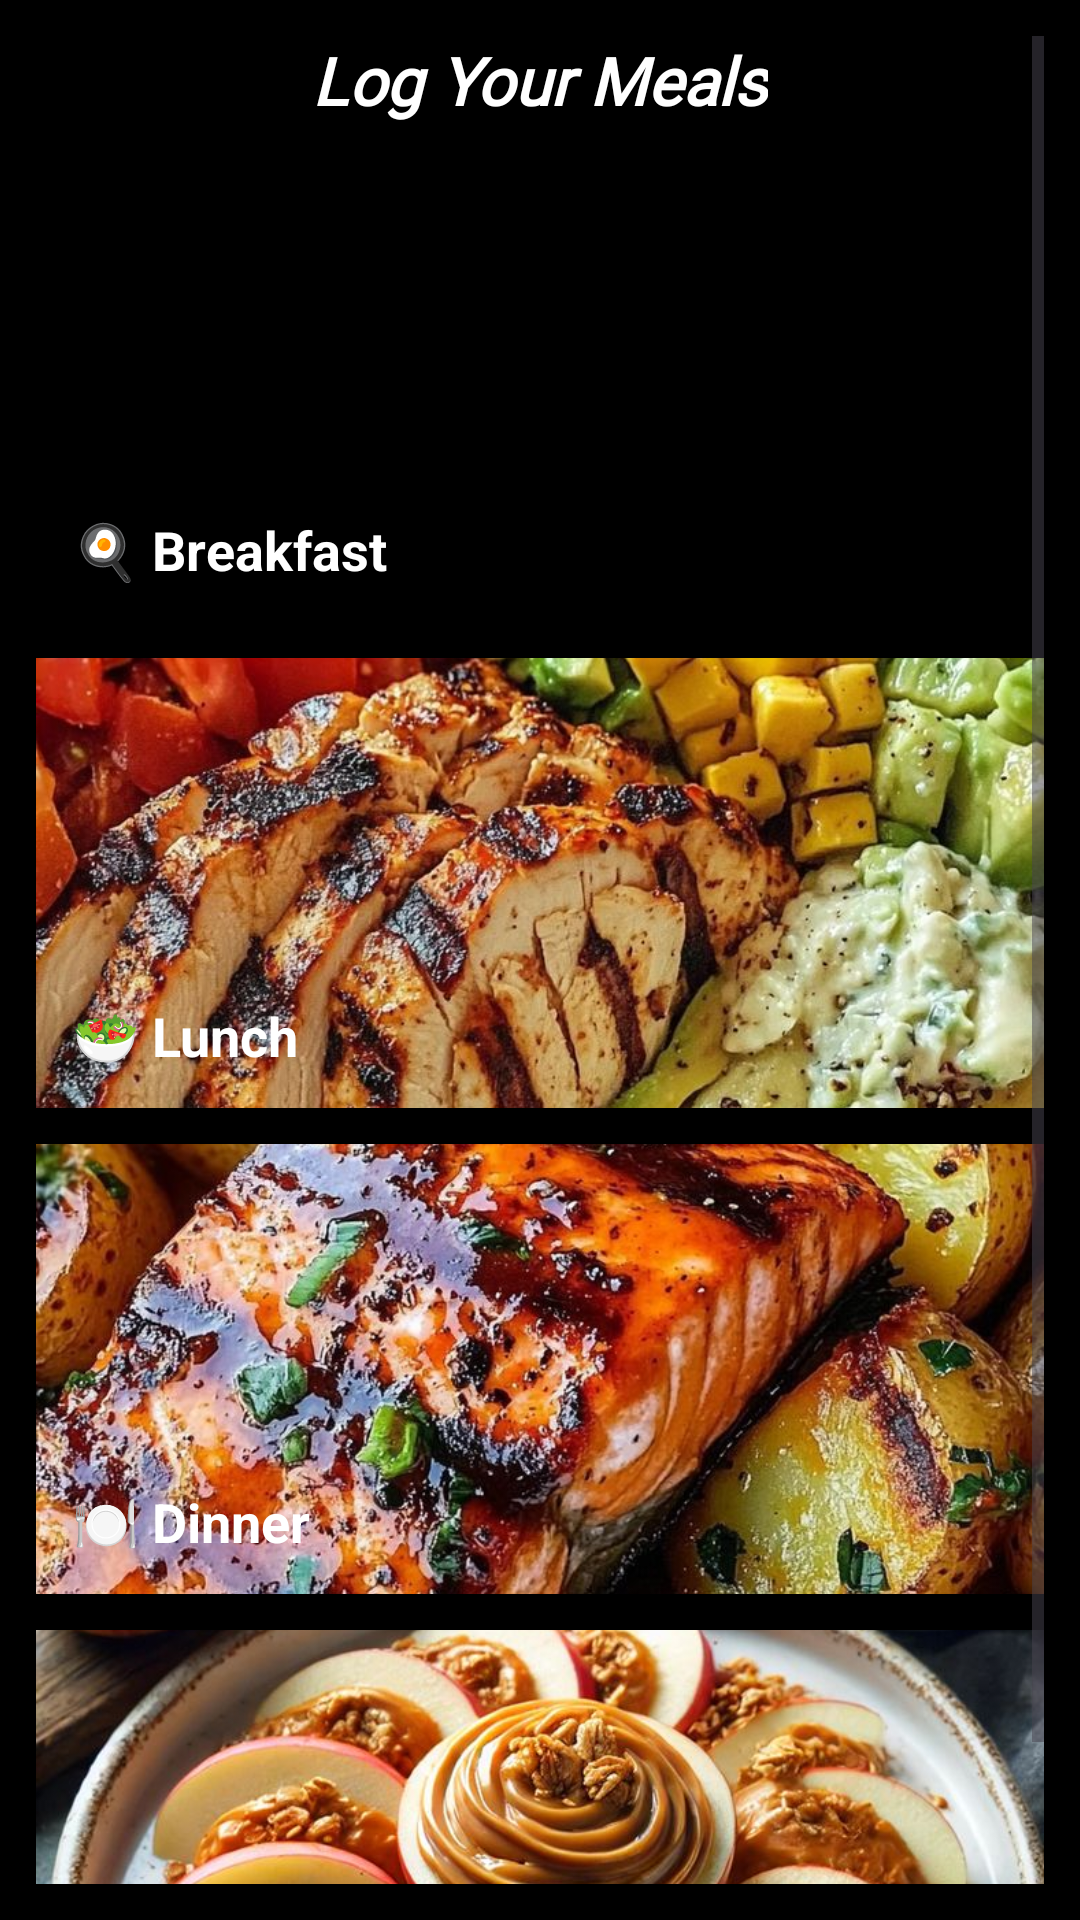

The Android layout XML behind this screen, and the referenced resources:
<!-- AndroidManifest.xml: application theme Theme.Fitness -->
<!-- res/layout/fragment_nutrition.xml -->
<?xml version="1.0" encoding="utf-8"?>
<ScrollView xmlns:android="http://schemas.android.com/apk/res/android"
    android:layout_width="match_parent"
    android:layout_height="match_parent"
    android:background="#000000"
    android:padding="12dp">

    <LinearLayout
        android:layout_width="match_parent"
        android:layout_height="wrap_content"
        android:orientation="vertical">

        <TextView
            android:layout_width="wrap_content"
            android:layout_height="wrap_content"
            android:layout_gravity="center_horizontal"
            android:layout_marginBottom="16dp"
            android:fontFamily="@font/agbalumo"
            android:text="Log Your Meals"
            android:textColor="#FFFFFF"
            android:textSize="22sp"
            android:textStyle="bold|italic" />

        
        <FrameLayout
            android:id="@+id/bannerBreakfast"
            android:layout_width="match_parent"
            android:layout_height="150dp"
            android:layout_marginBottom="12dp">

            <ImageView
                android:id="@+id/imgBreakfast"
                android:layout_width="match_parent"
                android:layout_height="match_parent"
                android:scaleType="centerCrop"
                android:src="@drawable/breakfast_banner" />

            <TextView
                android:layout_width="wrap_content"
                android:layout_height="wrap_content"
                android:text="🍳 Breakfast"
                android:textSize="18sp"
                android:textColor="#FFFFFF"
                android:textStyle="bold"
                android:layout_gravity="bottom|start"
                android:layout_margin="12dp" />
        </FrameLayout>

        <FrameLayout
            android:id="@+id/bannerLunch"
            android:layout_width="match_parent"
            android:layout_height="150dp"
            android:layout_marginBottom="12dp">

            <ImageView
                android:id="@+id/imgLunch"
                android:layout_width="match_parent"
                android:layout_height="match_parent"
                android:scaleType="centerCrop"
                android:src="@drawable/lunch_banner" />

            <TextView
                android:layout_width="wrap_content"
                android:layout_height="wrap_content"
                android:text="🥗 Lunch"
                android:textSize="18sp"
                android:textColor="#FFFFFF"
                android:textStyle="bold"
                android:layout_gravity="bottom|start"
                android:layout_margin="12dp" />
        </FrameLayout>

        <FrameLayout
            android:id="@+id/bannerDinner"
            android:layout_width="match_parent"
            android:layout_height="150dp"
            android:layout_marginBottom="12dp">

            <ImageView
                android:id="@+id/imgDinner"
                android:layout_width="match_parent"
                android:layout_height="match_parent"
                android:scaleType="centerCrop"
                android:src="@drawable/dinner_banner" />

            <TextView
                android:layout_width="wrap_content"
                android:layout_height="wrap_content"
                android:text="🍽️ Dinner"
                android:textSize="18sp"
                android:textColor="#FFFFFF"
                android:textStyle="bold"
                android:layout_gravity="bottom|start"
                android:layout_margin="12dp" />
        </FrameLayout>

        <FrameLayout
            android:id="@+id/bannerSnacks"
            android:layout_width="match_parent"
            android:layout_height="150dp">

            <ImageView
                android:id="@+id/imgSnacks"
                android:layout_width="match_parent"
                android:layout_height="match_parent"
                android:scaleType="centerCrop"
                android:src="@drawable/snack_banner" />

            <TextView
                android:layout_width="wrap_content"
                android:layout_height="wrap_content"
                android:text="🍎 Snacks"
                android:textSize="18sp"
                android:textColor="#FFFFFF"
                android:textStyle="bold"
                android:layout_gravity="bottom|start"
                android:layout_margin="12dp" />
        </FrameLayout>

    </LinearLayout>
</ScrollView>
<!-- resources referenced by this layout -->
<resources>
  <!-- drawable dinner_banner: jpg bitmap (drawable, 188603 bytes) -->
  <!-- drawable lunch_banner: jpg bitmap (drawable, 155763 bytes) -->
  <!-- drawable snack_banner: jpg bitmap (drawable, 112632 bytes) -->
  <style name="Theme.Fitness" parent="Base.Theme.Fitness" />
  <style name="Base.Theme.Fitness" parent="Theme.Material3.DayNight.NoActionBar">
          
          
      </style>
</resources>
